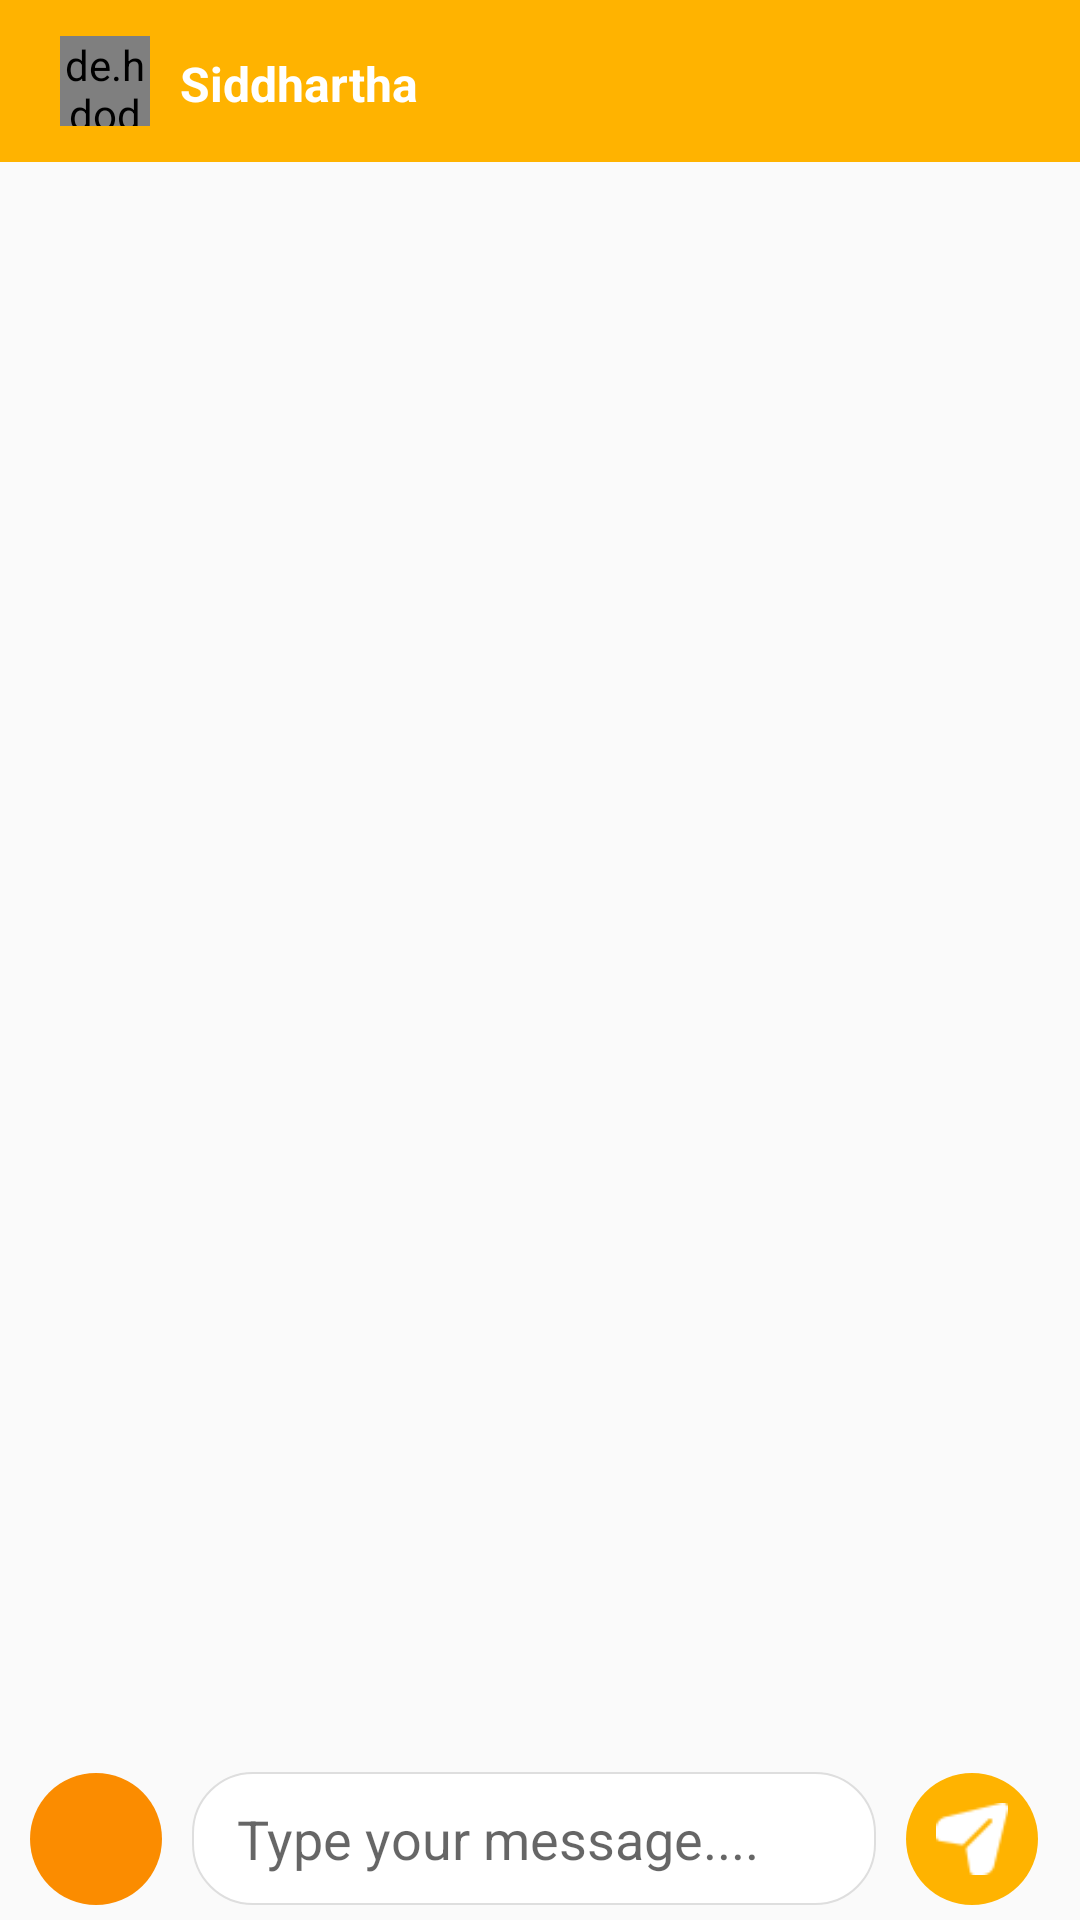

Reconstruct the res/layout file that produces this screen, plus the resources it refers to.
<!-- AndroidManifest.xml: application theme AppTheme -->
<!-- res/layout/activity_chat.xml -->
<?xml version="1.0" encoding="utf-8"?>
<RelativeLayout xmlns:android="http://schemas.android.com/apk/res/android"
    xmlns:app="http://schemas.android.com/apk/res-auto"
    xmlns:tools="http://schemas.android.com/tools"
    android:layout_width="match_parent"
    android:layout_height="match_parent"
    tools:context=".ChatActivity">
    <LinearLayout
        android:id="@+id/chat_details_layout"
        android:layout_width="match_parent"
        android:layout_height="wrap_content"
        android:gravity="center_vertical"
        android:background="#FFB300"
        android:orientation="horizontal">
        <de.hdodenhof.circleimageview.CircleImageView
            android:id="@+id/user_chat_profile_picture"
            android:layout_width="30dp"
            android:layout_height="30dp"
            android:layout_alignParentTop="true"
            android:layout_alignParentLeft="true"
            android:layout_marginLeft="20dp"
            android:layout_marginTop="12dp"
            android:layout_marginBottom="12dp"
            android:src="@drawable/user_profile_holder"
            app:civ_border_width="0.5dp"
            app:civ_border_color="#E3E3E3"/>
        <LinearLayout
            android:layout_width="wrap_content"
            android:layout_height="wrap_content"
            android:orientation="vertical"
            android:layout_marginLeft="10dp">
            <TextView
                android:id="@+id/user_chat_name"
                android:layout_width="wrap_content"
                android:layout_height="wrap_content"
                android:layout_alignParentRight="true"
                android:layout_alignParentLeft="true"
                android:text="Siddhartha"
                android:layout_marginTop="2dp"
                android:gravity="center_horizontal"
                android:textColor="#ffff"
                android:textStyle="bold"
                android:textSize="16sp"/>
            <TextView
                android:id="@+id/if_user_online"
                android:layout_width="wrap_content"
                android:layout_height="wrap_content"
                android:text="online"
                android:visibility="gone"
                android:textColor="#ffff"
                android:textSize="14sp"
                android:textStyle="bold"/>
        </LinearLayout>
    </LinearLayout>
    <androidx.recyclerview.widget.RecyclerView
        android:id="@+id/chat_recycler_view"
        android:layout_width="match_parent"
        android:layout_height="match_parent"
        android:layout_below="@+id/chat_details_layout"
        android:layout_above="@id/message_input_layout"/>
    <LinearLayout
        android:id="@+id/message_input_layout"
        android:layout_width="match_parent"
        android:layout_height="wrap_content"
        android:orientation="horizontal"
        android:gravity="bottom"
        android:layout_marginBottom="5dp"
        android:layout_marginLeft="10dp"
        android:layout_marginRight="10dp"
        android:layout_alignParentLeft="true"
        android:layout_alignParentRight="true"
        android:layout_alignParentBottom="true">
        <ImageView
            android:id="@+id/send_picture"
            android:layout_width="44dp"
            android:layout_height="44dp"
            android:background="@drawable/edit_button_backgrounf"
            android:backgroundTint="#FB8C00"
            android:layout_marginRight="10dp"
            android:src="@drawable/ic_baseline_photo_camera_24"
            android:padding="8dp"/>
        <EditText
            android:id="@+id/enter_message"
            android:layout_width="0dp"
            android:layout_height="wrap_content"
            android:background="@drawable/message_enter_background"
            android:paddingTop="10dp"
            android:paddingBottom="10dp"
            android:paddingRight="15dp"
            android:paddingLeft="15dp"
            android:maxHeight="150dp"
            android:maxLength="600"
            android:hint="Type your message...."
            android:layout_weight="1"/>
        <ImageView
            android:id="@+id/send_message"
            android:layout_width="44dp"
            android:layout_height="44dp"
            android:src="@drawable/send_button"
            android:padding="10dp"
            android:layout_marginLeft="10dp"
            android:layout_marginRight="4dp"
            android:background="@drawable/edit_button_backgrounf"
            android:backgroundTint="#FFB300"/>
    </LinearLayout>
</RelativeLayout>
<!-- resources referenced by this layout -->
<resources>
  <!-- drawable edit_button_backgrounf (drawable) -->
  <?xml version="1.0" encoding="utf-8"?>
  <shape xmlns:android="http://schemas.android.com/apk/res/android"
      android:shape="oval">
      <solid android:color="#fff"/>
      <size android:width="20dp" android:height="20dp"/>
  
  
  </shape>
  <!-- drawable message_enter_background (drawable) -->
  <?xml version="1.0" encoding="utf-8"?>
  <shape xmlns:android="http://schemas.android.com/apk/res/android"
      android:shape="rectangle">
      <solid android:color="#ffff"/>
      <corners android:radius="20dp"/>
      <stroke android:width="0.5dp"
          android:color="#DEDEDE"/>
  
  
  </shape>
  <!-- drawable send_button: png bitmap (drawable-v24, 691 bytes) -->
  <!-- drawable user_profile_holder (drawable) -->
  <vector android:height="50dp" android:tint="#E3E3E3"
      android:viewportHeight="24" android:viewportWidth="24"
      android:width="50dp" xmlns:android="http://schemas.android.com/apk/res/android">
      <path android:fillColor="@android:color/white" android:pathData="M12,12c2.21,0 4,-1.79 4,-4s-1.79,-4 -4,-4 -4,1.79 -4,4 1.79,4 4,4zM12,14c-2.67,0 -8,1.34 -8,4v2h16v-2c0,-2.66 -5.33,-4 -8,-4z"/>
  </vector>
  <style name="AppTheme" parent="Theme.AppCompat.Light.NoActionBar">
          
          <item name="colorPrimary">@color/colorPrimary</item>
          <item name="colorPrimaryDark">#FFB300</item>
          <item name="colorAccent">@color/colorAccent</item>
  
          <item name="bottomNavigationStyle">@style/Widget.Design.BottomNavigationView</item>
      </style>
  <color name="colorPrimary">#6200EE</color>
  <color name="colorAccent">#FB8C00</color>
</resources>
